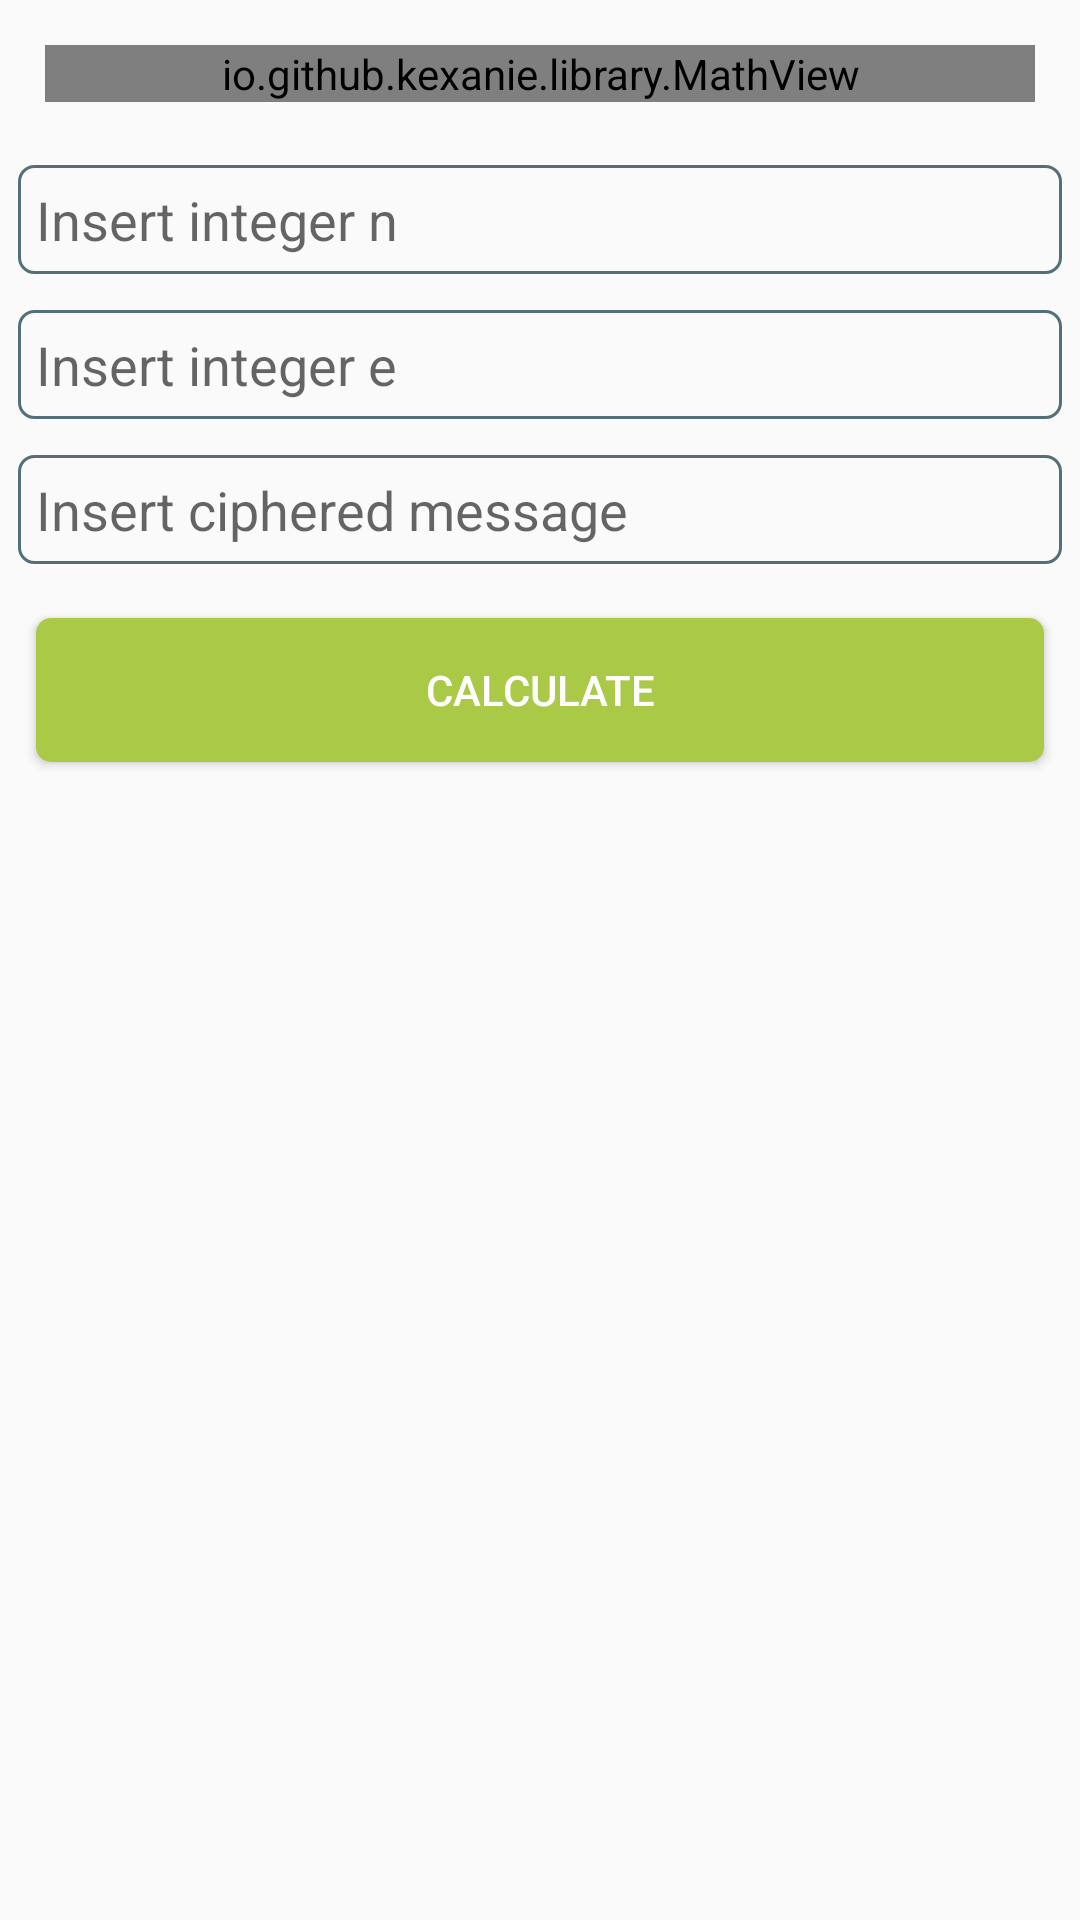

Reconstruct the res/layout file that produces this screen, plus the resources it refers to.
<!-- AndroidManifest.xml: application theme AppTheme -->
<!-- res/layout/fragment_rsa.xml -->
<?xml version="1.0" encoding="utf-8"?>
<RelativeLayout xmlns:android="http://schemas.android.com/apk/res/android"
    xmlns:app="http://schemas.android.com/apk/res-auto"
    xmlns:tools="http://schemas.android.com/tools"
    android:layout_width="match_parent"
    android:layout_height="match_parent"
    tools:context=".RSAFragment">

    <io.github.kexanie.library.MathView
        android:id="@+id/rsa_description"
        android:layout_width="match_parent"
        android:layout_height="wrap_content"
        android:layout_margin="15dp"
        app:engine="KaTeX"
        app:text="@string/rsa_description" />

    <EditText
        android:id="@+id/rsa_n_edit_text"
        style="@style/CustomEditText"
        android:layout_width="match_parent"
        android:layout_height="wrap_content"
        android:layout_below="@id/rsa_description"
        android:layout_alignParentStart="true"
        android:hint="@string/rsa_n_edit_text" />

    <EditText
        android:id="@+id/rsa_e_edit_text"
        style="@style/CustomEditText"
        android:layout_width="match_parent"
        android:layout_height="wrap_content"
        android:layout_below="@id/rsa_n_edit_text"
        android:layout_alignParentStart="true"
        android:hint="@string/rsa_e_edit_text" />

    <EditText
        android:id="@+id/rsa_c_edit_text"
        style="@style/CustomEditText"
        android:layout_width="match_parent"
        android:layout_height="wrap_content"
        android:layout_below="@id/rsa_e_edit_text"
        android:layout_alignParentStart="true"
        android:hint="@string/rsa_c_edit_text" />

    <Button
        android:id="@+id/rsa_calculate_button"
        style="@style/CustomButton"
        android:layout_width="match_parent"
        android:layout_height="wrap_content"
        android:layout_below="@id/rsa_c_edit_text"
        android:text="@string/calculate_button" />

</RelativeLayout>
<!-- resources referenced by this layout -->
<resources>
  <string name="calculate_button">Calculate</string>
  <string name="rsa_c_edit_text">Insert ciphered message</string>
  <string name="rsa_description">Given public key \\((n,e)\\), finds private key \\(d\\) and deciphers the message \\(c\\).</string>
  <string name="rsa_e_edit_text">Insert integer e</string>
  <string name="rsa_n_edit_text">Insert integer n</string>
  <style name="CustomButton">
          <item name="android:layout_margin">12dp</item>
          <item name="android:background">@drawable/button</item>
          <item name="android:textColor">@color/colorOnPrimary</item>
      </style>
  <style name="CustomEditText">
          <item name="android:padding">6dp</item>
          <item name="android:layout_margin">6dp</item>
          <item name="android:inputType">numberSigned</item>
          <item name="android:background">@drawable/edit_text</item>
      </style>
  <style name="AppTheme" parent="Theme.AppCompat.Light.NoActionBar">
          
          <item name="colorPrimary">@color/colorPrimary</item>
          <item name="colorPrimaryDark">@color/colorPrimaryDark</item>
          <item name="colorAccent">@color/colorAccent</item>
      </style>
  <!-- drawable button (drawable) -->
  <?xml version="1.0" encoding="utf-8"?>
  <selector xmlns:android="http://schemas.android.com/apk/res/android">
  
      <item android:state_pressed="true">
          <shape android:shape="rectangle">
              <solid android:color="@color/colorAccentDark" />
              <corners android:radius="5dp" />
          </shape>
      </item>
  
      <item android:state_enabled="true">
          <shape android:shape="rectangle">
              <solid android:color="@color/colorAccent" />
              <corners android:radius="5dp" />
          </shape>
      </item>
  
  </selector>
  <color name="colorOnPrimary">#fff</color>
  <!-- drawable edit_text (drawable) -->
  <?xml version="1.0" encoding="utf-8"?>
  <selector xmlns:android="http://schemas.android.com/apk/res/android">
  
      <item android:state_focused="true">
          <shape android:shape="rectangle">
              <corners android:radius="5dp" />
              <stroke android:width="1dp" android:color="@color/colorAccent" />
          </shape>
      </item>
  
      <item android:state_enabled="true">
          <shape android:shape="rectangle">
              <corners android:radius="5dp" />
              <stroke android:width="1dp" android:color="@color/colorPrimary" />
          </shape>
  
      </item>
  
  </selector>
  <color name="colorPrimary">#546e7a</color>
  <color name="colorPrimaryDark">#29434e</color>
  <color name="colorAccent">#a9c947</color>
  <color name="colorAccentDark">#77980e</color>
</resources>
